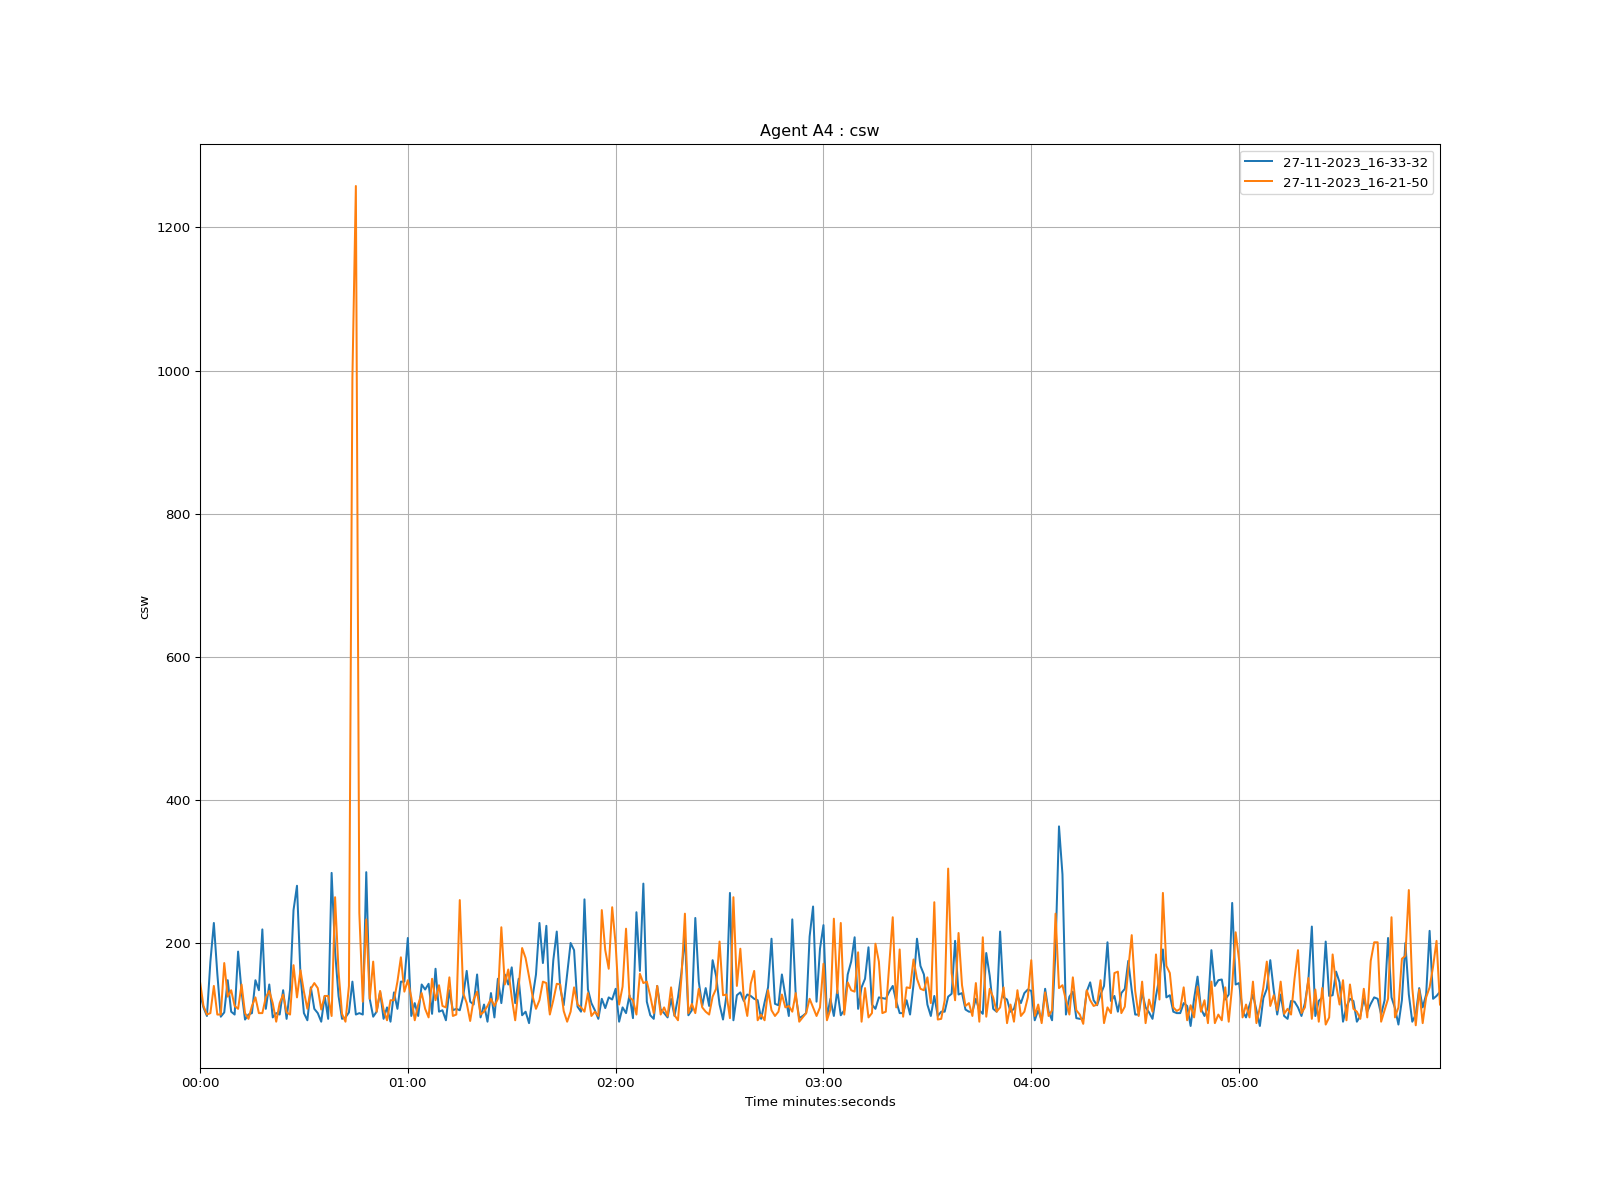

Source data for this figure (header and first rows):
time, 27-11-2023_16-33-32, 27-11-2023_16-21-50
1970-01-01 00:00:00, 130.0, 146.0
1970-01-01 00:00:01, 110.0, 112.0
1970-01-01 00:00:02, 98.0, 100.0
1970-01-01 00:00:03, 174.0, 102.0
1970-01-01 00:00:04, 228.0, 140.0
1970-01-01 00:00:05, 157.0, 100.0
1970-01-01 00:00:06, 97.0, 100.0
1970-01-01 00:00:07, 103.0, 172.0
1970-01-01 00:00:08, 148.0, 125.0
1970-01-01 00:00:09, 104.0, 134.0
1970-01-01 00:00:10, 100.0, 112.0
1970-01-01 00:00:11, 188.0, 108.0
1970-01-01 00:00:12, 132.0, 142.0
1970-01-01 00:00:13, 93.0, 102.0
1970-01-01 00:00:14, 100.0, 94.0
1970-01-01 00:00:15, 102.0, 112.0
1970-01-01 00:00:16, 148.0, 124.0
1970-01-01 00:00:17, 134.0, 102.0
1970-01-01 00:00:18, 219.0, 102.0
1970-01-01 00:00:19, 108.0, 124.0
1970-01-01 00:00:20, 142.0, 133.0
1970-01-01 00:00:21, 96.0, 116.0
1970-01-01 00:00:22, 102.0, 90.0
1970-01-01 00:00:23, 100.0, 116.0
1970-01-01 00:00:24, 134.0, 128.0
1970-01-01 00:00:25, 94.0, 103.0
1970-01-01 00:00:26, 135.0, 100.0
1970-01-01 00:00:27, 246.0, 169.0
1970-01-01 00:00:28, 280.0, 124.0
1970-01-01 00:00:29, 156.0, 162.0
1970-01-01 00:00:30, 102.0, 132.0
1970-01-01 00:00:31, 92.0, 108.0
1970-01-01 00:00:32, 138.0, 136.0
1970-01-01 00:00:33, 108.0, 144.0
1970-01-01 00:00:34, 102.0, 137.0
1970-01-01 00:00:35, 90.0, 107.0
1970-01-01 00:00:36, 126.0, 126.0
1970-01-01 00:00:37, 94.0, 126.0
1970-01-01 00:00:38, 298.0, 98.0
1970-01-01 00:00:39, 188.0, 264.0
1970-01-01 00:00:40, 126.0, 160.0
1970-01-01 00:00:41, 94.0, 101.0
1970-01-01 00:00:42, 96.0, 90.0
1970-01-01 00:00:43, 103.0, 140.0
1970-01-01 00:00:44, 146.0, 990.0
1970-01-01 00:00:45, 100.0, 1258
1970-01-01 00:00:46, 102.0, 242.0
1970-01-01 00:00:47, 100.0, 118.0
1970-01-01 00:00:48, 299.0, 233.0
1970-01-01 00:00:49, 122.0, 122.0
1970-01-01 00:00:50, 97.0, 174.0
1970-01-01 00:00:51, 104.0, 104.0
1970-01-01 00:00:52, 132.0, 133.0
1970-01-01 00:00:53, 94.0, 107.0
1970-01-01 00:00:54, 110.0, 92.0
1970-01-01 00:00:55, 90.0, 120.0
1970-01-01 00:00:56, 131.0, 120.0
1970-01-01 00:00:57, 108.0, 146.0
1970-01-01 00:00:58, 146.0, 180.0
1970-01-01 00:00:59, 146.0, 132.0
... 299 more rows
